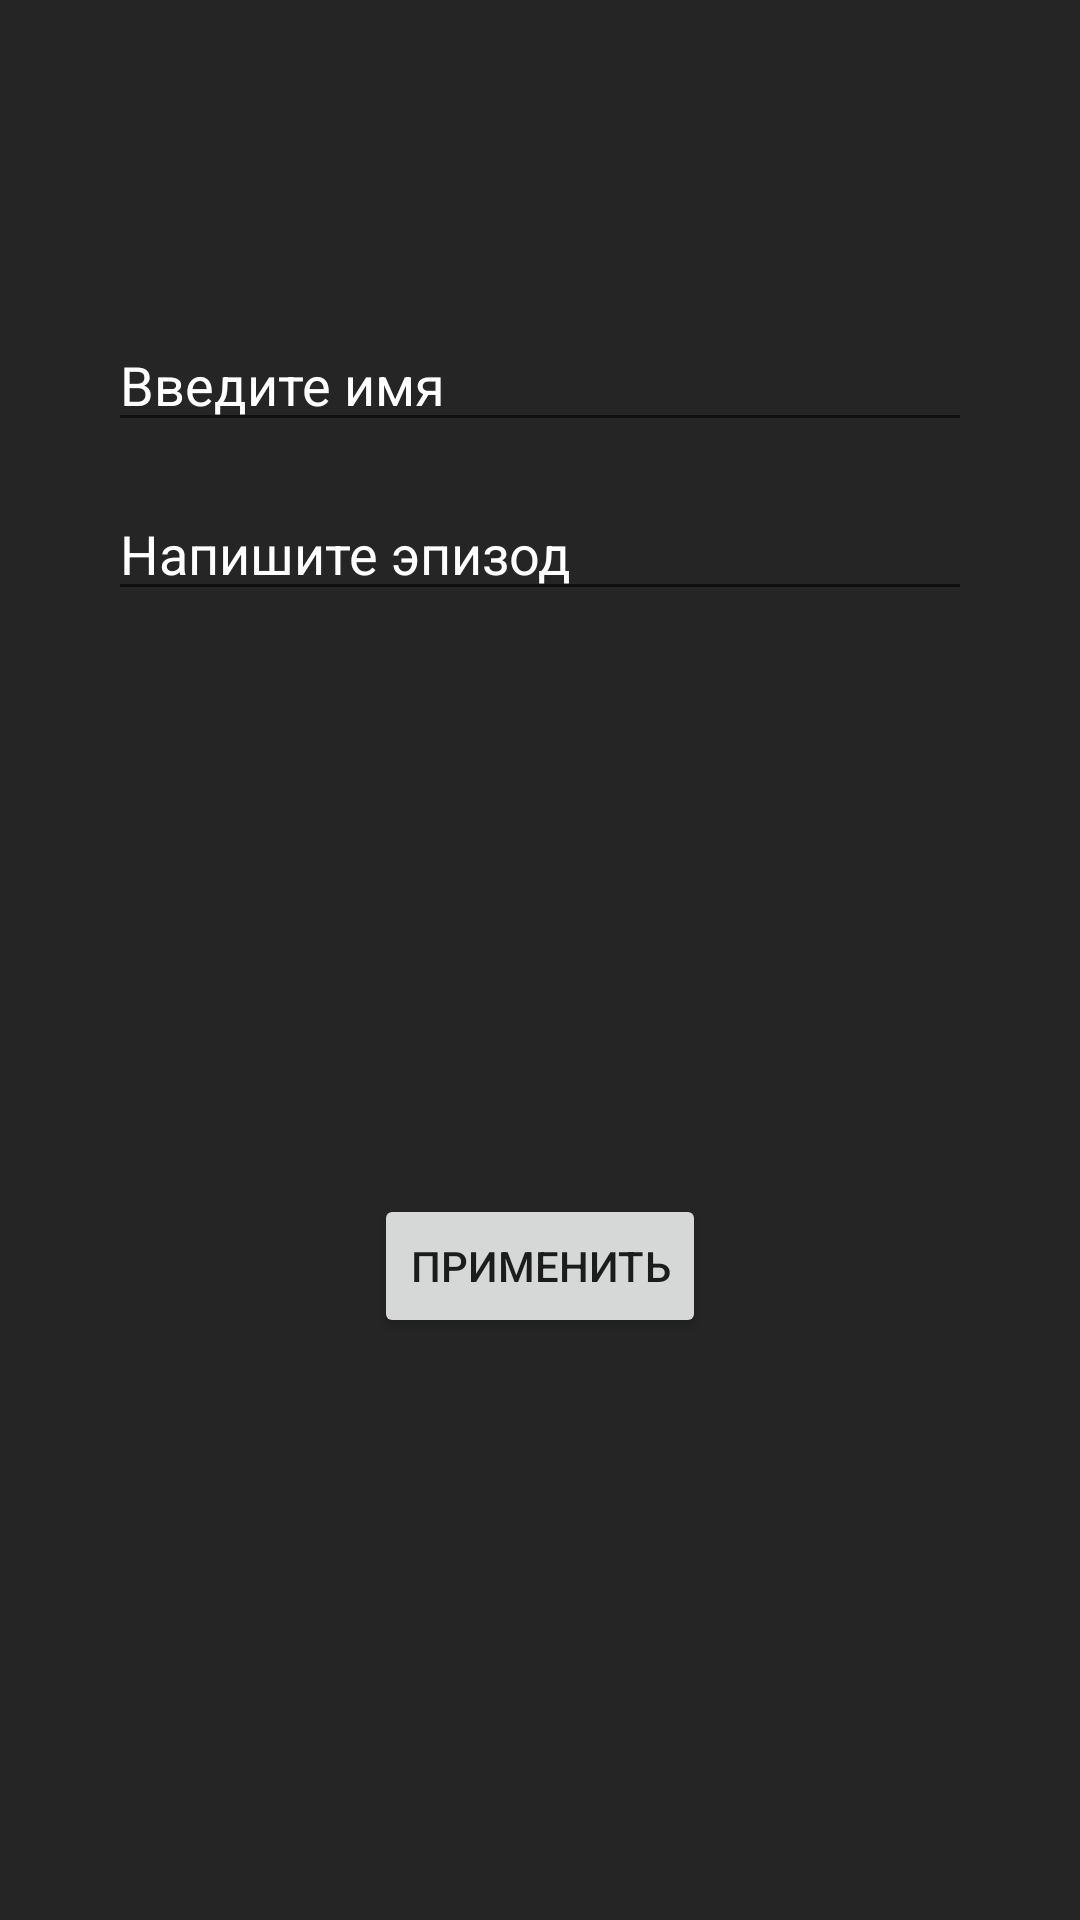

Reconstruct the res/layout file that produces this screen, plus the resources it refers to.
<!-- AndroidManifest.xml: application theme Theme.RikAndMortyApi -->
<!-- res/layout/fragment_dialog_filter_episode.xml -->
<?xml version="1.0" encoding="utf-8"?>
<androidx.constraintlayout.widget.ConstraintLayout xmlns:android="http://schemas.android.com/apk/res/android"
    xmlns:app="http://schemas.android.com/apk/res-auto"
    xmlns:tools="http://schemas.android.com/tools"
    android:layout_width="match_parent"
    android:layout_height="match_parent"
    android:background="#252525"
    tools:context="com.dail.reckandmortyapi.presentation.ui.fragment.episodes.DialogFilterEpisodeFragment">

    <androidx.constraintlayout.widget.Guideline
        android:id="@+id/first_vertical_guid"
        android:layout_width="0dp"
        android:layout_height="0dp"
        android:orientation="vertical"
        app:layout_constraintGuide_percent="0.10" />

    <androidx.constraintlayout.widget.Guideline
        android:id="@+id/first_horizontal_guid"
        android:layout_width="0dp"
        android:layout_height="0dp"
        android:orientation="horizontal"
        app:layout_constraintGuide_percent="0.15" />

    <androidx.constraintlayout.widget.Guideline
        android:id="@+id/second_vertical_guid"
        android:layout_width="0dp"
        android:layout_height="0dp"
        android:orientation="vertical"
        app:layout_constraintGuide_percent="0.9" />

    <EditText
        android:id="@+id/name_episode_filter"
        android:layout_width="0dp"
        android:layout_height="wrap_content"
        android:layout_marginTop="10dp"
        android:drawablePadding="7dp"
        android:hint="Введите имя"
        android:lines="1"
        android:textColor="@color/white"
        android:textColorHint="@color/white"
        app:layout_constraintLeft_toRightOf="@+id/first_vertical_guid"
        app:layout_constraintRight_toRightOf="@id/second_vertical_guid"
        app:layout_constraintTop_toBottomOf="@id/first_horizontal_guid" />

    <EditText
        android:id="@+id/episode_filter"
        android:layout_width="0dp"
        android:layout_height="wrap_content"
        android:layout_marginTop="15dp"
        android:hint="Напишите эпизод"
        android:lines="1"
        android:textColor="@color/white"
        android:textColorHint="@color/white"
        app:layout_constraintLeft_toRightOf="@+id/first_vertical_guid"
        app:layout_constraintRight_toRightOf="@+id/second_vertical_guid"
        app:layout_constraintTop_toBottomOf="@+id/name_episode_filter" />

    <Button
        android:id="@+id/apply_button"
        android:layout_width="wrap_content"
        android:layout_height="wrap_content"
        android:text="Применить"
        app:layout_constraintBottom_toBottomOf="parent"
        app:layout_constraintLeft_toLeftOf="parent"
        app:layout_constraintRight_toRightOf="parent"
        app:layout_constraintTop_toBottomOf="@+id/episode_filter" />

</androidx.constraintlayout.widget.ConstraintLayout>
<!-- resources referenced by this layout -->
<resources>
  <style name="Theme.RikAndMortyApi" parent="Theme.MaterialComponents.DayNight.DarkActionBar">
          
          <item name="colorPrimary">@color/purple_500</item>
          <item name="colorPrimaryVariant">@color/purple_700</item>
          <item name="colorOnPrimary">@color/white</item>
          
          <item name="colorSecondary">@color/teal_200</item>
          <item name="colorSecondaryVariant">@color/teal_700</item>
          <item name="colorOnSecondary">@color/black</item>
          
          <item name="android:statusBarColor" tools:targetApi="l">?attr/colorPrimaryVariant</item>
          
      </style>
  <!-- not gathered from this repository: default colours our renderer supplied (Android Studio template values) -->
  <color name="purple_500">#FF6200EE</color>
  <color name="purple_700">#FF3700B3</color>
  <color name="teal_200">#FF03DAC5</color>
  <color name="teal_700">#FF018786</color>
  <color name="black">#FF000000</color>
  <color name="white">#FFFFFFFF</color>
</resources>
